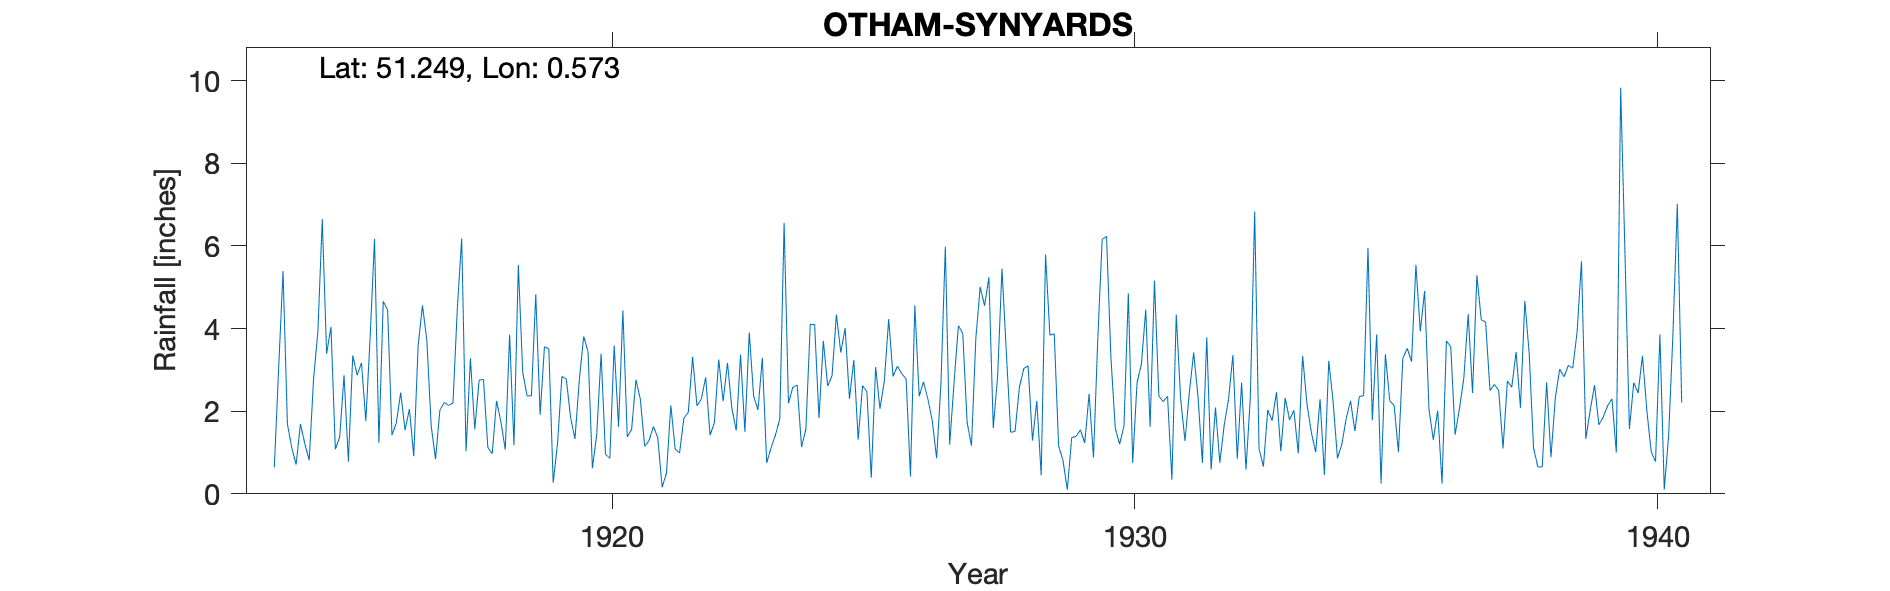

The file beside this chart, header and first rows:
OTHAM-SYNYARDS, , , , , , , , , , , , , , , , , , , , , , , 
Grid ref, TQ797531, Long, 0.5735, Lat, 51.25, Elevation, 315, ft, , , , , , , , , , , , , , , 
Station no, 353, , , , , , , , , , , , , , , , , , , , , , 
, 1910, 1911, 1912, 1913, 1914, 1915, 1916, 1917, 1918, 1919, 1920, 1921, 1922, 1923, 1924, 1925, 1926, 1927, 1928, 1929, 1930, 1931, 1932
January, , , , , 0.64, 3.39, 1.23, 1.64, 2.77, 4.83, 3.44, 2.29, 3.31, 1.5, 2.63, 2.3, 2.91, 2.69, 3.42, 1.16, 3.31, 2.23, 2.09
February, , , , , 3.06, 4.04, 4.66, 0.84, 1.12, 1.91, 0.62, 1.15, 2.13, 3.9, 1.13, 3.24, 2.78, 4.07, 1.49, 0.81, 1.59, 2.36, 0.75
March, , , , , 5.39, 1.08, 4.45, 2.03, 0.97, 3.56, 1.44, 1.29, 2.29, 2.37, 1.57, 1.31, 0.42, 3.88, 1.51, 0.1, 1.2, 0.34, 1.66
April, , , , , 1.69, 1.37, 1.42, 2.21, 2.25, 3.51, 3.39, 1.63, 2.82, 2.03, 4.1, 2.62, 4.56, 1.73, 2.58, 1.36, 1.64, 4.34, 2.29
May, , , , , 1.12, 2.87, 1.72, 2.14, 1.74, 0.27, 0.96, 1.36, 1.42, 3.29, 4.1, 2.47, 2.36, 1.16, 3.03, 1.39, 4.85, 2.31, 3.36
June, , , , , 0.71, 0.78, 2.45, 2.2, 1.07, 1.22, 0.86, 0.16, 1.72, 0.75, 1.83, 0.39, 2.71, 3.76, 3.1, 1.55, 0.75, 1.28, 0.85
July, , , , , 1.69, 3.35, 1.54, 4.49, 3.85, 2.84, 3.59, 0.5, 3.25, 1.11, 3.7, 3.07, 2.29, 5.01, 1.29, 1.23, 2.69, 2.45, 2.69
August, , , , , 1.21, 2.87, 2.05, 6.18, 1.18, 2.78, 1.62, 2.14, 2.24, 1.42, 2.61, 2.06, 1.77, 4.55, 2.25, 2.42, 3.14, 3.42, 0.59
September, , , , , 0.81, 3.17, 0.91, 1.03, 5.54, 1.84, 4.44, 1.08, 3.17, 1.81, 2.86, 2.73, 0.86, 5.24, 0.45, 0.88, 4.46, 2.34, 2.33
October, , , , , 2.77, 1.76, 3.58, 3.28, 2.95, 1.33, 1.38, 0.99, 2.08, 6.56, 4.34, 4.23, 2.68, 1.59, 5.79, 3.77, 1.62, 0.75, 6.83
November, , , , , 3.93, 3.82, 4.56, 1.56, 2.37, 2.76, 1.56, 1.83, 1.53, 2.19, 3.42, 2.84, 5.98, 2.84, 3.84, 6.16, 5.16, 3.79, 1.09
December, , , , , 6.65, 6.17, 3.72, 2.75, 2.37, 3.81, 2.76, 1.97, 3.37, 2.58, 4.01, 3.09, 1.19, 5.45, 3.87, 6.23, 2.37, 0.59, 0.66
Total, , , , , 29.67, 34.67, 32.29, 30.35, 28.18, 30.66, 26.06, 16.39, 29.33, 29.51, 36.3, 30.35, 30.51, 41.97, 32.62, 27.06, 32.78, 26.2, 25.19
